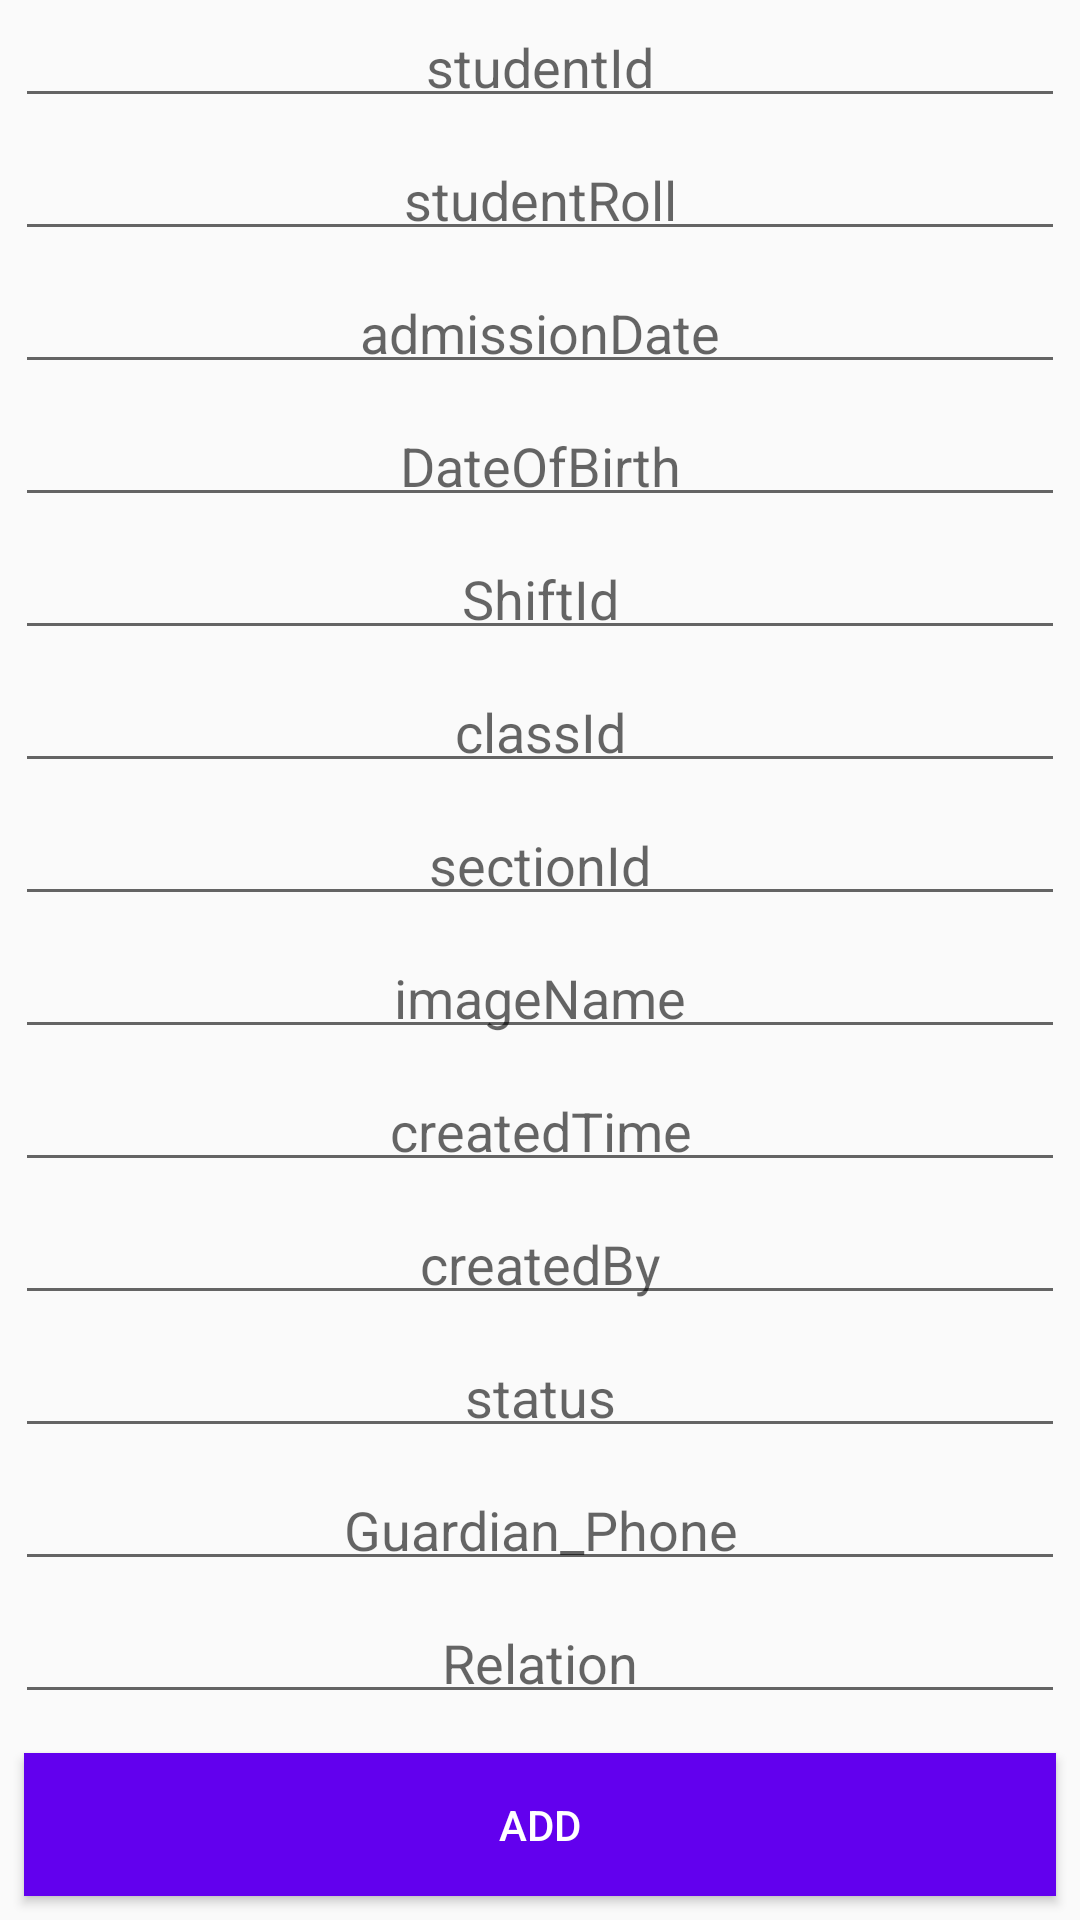

Android layout source for this screen:
<!-- AndroidManifest.xml: application theme Theme.RoomDatabaseDemo -->
<!-- res/layout/activity_add_student.xml -->
<?xml version="1.0" encoding="utf-8"?>
<LinearLayout xmlns:android="http://schemas.android.com/apk/res/android"
    xmlns:app="http://schemas.android.com/apk/res-auto"
    xmlns:tools="http://schemas.android.com/tools"
    android:layout_width="match_parent"
    android:layout_height="match_parent"
    android:orientation="vertical"
    tools:context=".students.AddStudent">

    <EditText
        android:hint="studentId"
        android:id="@+id/student_id_add"
        android:layout_width="match_parent"
        android:layout_height="wrap_content"
        android:layout_margin="5dp"
        android:padding="5dp"
        android:textAlignment="center" />

    <EditText
        android:hint="studentRoll"
        android:id="@+id/student_roll_add"
        android:layout_width="match_parent"
        android:layout_height="wrap_content"
        android:layout_margin="5dp"
        android:padding="5dp"
        android:textAlignment="center" />
    <EditText
        android:hint="admissionDate"
        android:id="@+id/student_admission_date_add"
        android:layout_width="match_parent"
        android:layout_height="wrap_content"
        android:layout_margin="5dp"
        android:padding="5dp"
        android:textAlignment="center" />
    <EditText
        android:hint="DateOfBirth"
        android:id="@+id/student_birth_date_add"
        android:layout_width="match_parent"
        android:layout_height="wrap_content"
        android:layout_margin="5dp"
        android:padding="5dp"
        android:textAlignment="center" />
    <EditText
        android:hint="ShiftId"
        android:id="@+id/student_shift_id_add"
        android:layout_width="match_parent"
        android:layout_height="wrap_content"
        android:layout_margin="5dp"
        android:padding="5dp"
        android:textAlignment="center" />
    <EditText
        android:hint="classId"
        android:id="@+id/student_class_id_add"
        android:layout_width="match_parent"
        android:layout_height="wrap_content"
        android:layout_margin="5dp"
        android:padding="5dp"
        android:textAlignment="center" />
    <EditText
        android:hint="sectionId"
        android:id="@+id/student_section_id_add"
        android:layout_width="match_parent"
        android:layout_height="wrap_content"
        android:layout_margin="5dp"
        android:padding="5dp"
        android:textAlignment="center" />
    <EditText
        android:hint="imageName"
        android:id="@+id/student_image_url_add"
        android:layout_width="match_parent"
        android:layout_height="wrap_content"
        android:layout_margin="5dp"
        android:padding="5dp"
        android:textAlignment="center" />
    <EditText
        android:hint="createdTime"
        android:id="@+id/student_created_time_add"
        android:layout_width="match_parent"
        android:layout_height="wrap_content"
        android:layout_margin="5dp"
        android:padding="5dp"
        android:textAlignment="center" />
    <EditText
        android:hint="createdBy"
        android:id="@+id/student_created_by_add"
        android:layout_width="match_parent"
        android:layout_height="wrap_content"
        android:layout_margin="5dp"
        android:padding="5dp"
        android:textAlignment="center" />
    <EditText
        android:hint="status"
        android:id="@+id/student_status_add"
        android:layout_width="match_parent"
        android:layout_height="wrap_content"
        android:layout_margin="5dp"
        android:padding="5dp"
        android:textAlignment="center" />
    <EditText
        android:hint="Guardian_Phone"
        android:id="@+id/student_guardian_phone_add"
        android:layout_width="match_parent"
        android:layout_height="wrap_content"
        android:layout_margin="5dp"
        android:padding="5dp"
        android:textAlignment="center" />
    <EditText
        android:hint="Relation"
        android:id="@+id/student_relation_add"
        android:layout_width="match_parent"
        android:layout_height="wrap_content"
        android:layout_margin="5dp"
        android:padding="5dp"
        android:textAlignment="center" />

    <Button
        android:layout_margin="8dp"
        android:layout_width="match_parent"
        android:layout_height="wrap_content"
        android:text="Add"
        android:textColor="@color/white"
        android:background="@color/purple_500"
        android:id="@+id/Student_add_btn" />
</LinearLayout>
<!-- resources referenced by this layout -->
<resources>
  <style name="Theme.RoomDatabaseDemo" parent="Theme.AppCompat.Light.NoActionBar">
          
          <item name="colorPrimary">@color/purple_500</item>
          <item name="colorPrimaryDark">@color/purple_700</item>
          <item name="colorAccent">@color/white</item>
          
          <item name="colorSecondary">@color/teal_200</item>
          <item name="colorControlActivated">@color/teal_700</item>
          <item name="colorControlHighlight">@color/black</item>
          
          <item name="android:statusBarColor" tools:targetApi="l">@color/white</item>
          
      </style>
  <!-- not gathered from this repository: default colours our renderer supplied (Android Studio template values) -->
  <color name="purple_500">#FF6200EE</color>
  <color name="purple_700">#FF3700B3</color>
  <color name="teal_200">#FF03DAC5</color>
  <color name="teal_700">#FF018786</color>
  <color name="black">#FF000000</color>
  <color name="white">#FFFFFFFF</color>
</resources>
